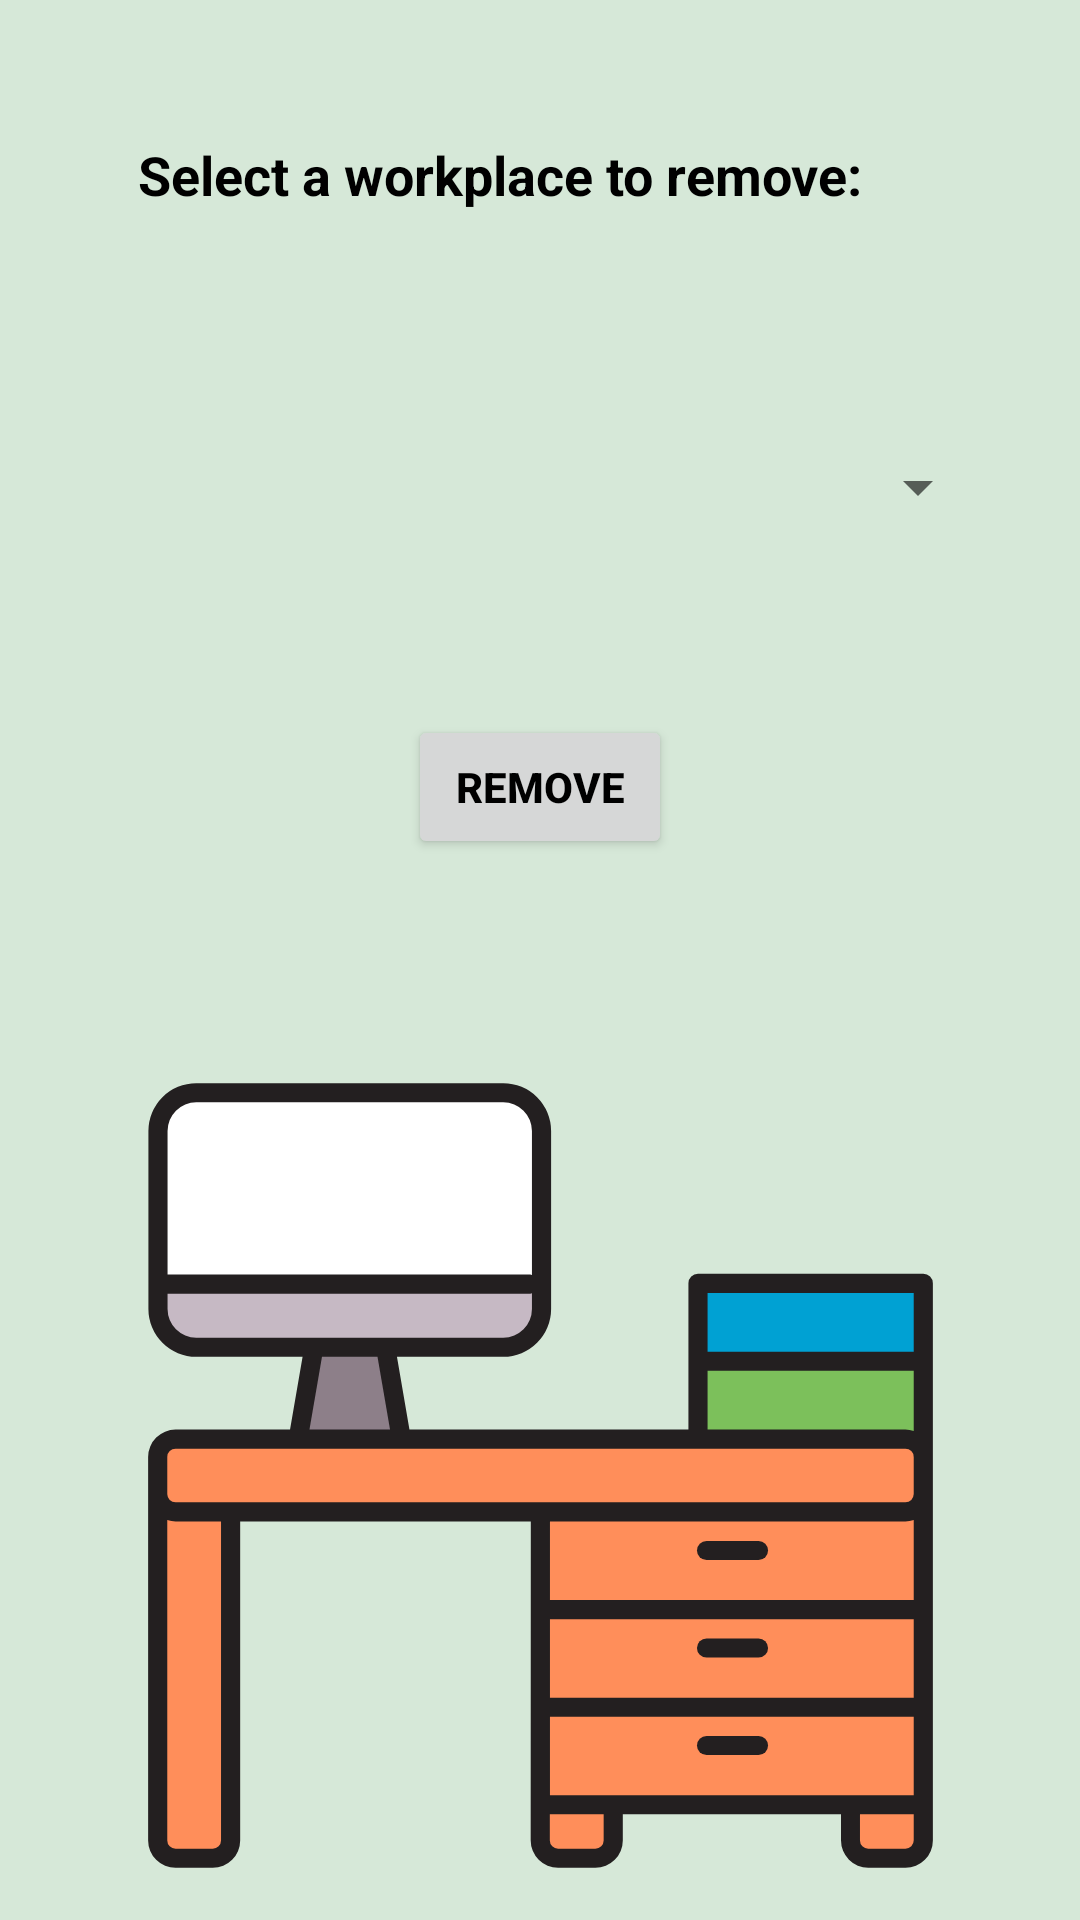

This screen was rendered from an Android layout file. Write that file and the resources it references.
<!-- AndroidManifest.xml: application theme Theme.FollowYourShifts -->
<!-- res/layout/remove_workplace_layout.xml -->
<?xml version="1.0" encoding="utf-8"?>
<LinearLayout
    xmlns:android="http://schemas.android.com/apk/res/android"
    android:layout_width="match_parent"
    android:layout_height="match_parent"
    android:orientation="vertical"
    android:gravity="center_horizontal"
    android:background="@color/light_green2">

    <TextView
        android:id="@+id/instructionsTextView"
        android:layout_width="match_parent"
        android:layout_height="wrap_content"
        android:text="Select a workplace to remove:"
        android:textSize="18sp"
        android:textColor="@color/black"
        android:layout_margin="30dp"
        android:textStyle="bold"
        android:padding="16dp" />

    <Spinner
        android:id="@+id/workplace_spinner"
        android:layout_width="match_parent"
        android:layout_height="wrap_content"
        android:layout_margin="30dp"
        android:padding="16dp" />

    <Button
        android:id="@+id/remove_button"
        android:layout_width="wrap_content"
        android:layout_height="wrap_content"
        android:layout_gravity="center_horizontal"
        android:layout_margin="30dp"
        android:textColor="@color/black"
        android:textStyle="bold"
        android:text="Remove" />

    <ImageView
        android:id="@+id/salary_image_view"
        android:layout_width="wrap_content"
        android:layout_height="351dp"
        android:layout_below="@id/workplace_list"
        android:padding="16dp"
        android:src="@drawable/workplace_table_interior_svgrepo_com" />

</LinearLayout>
<!-- resources referenced by this layout -->
<resources>
  <color name="black">#FF000000</color>
  <color name="light_green2">#D6E8D8</color>
  <!-- drawable workplace_table_interior_svgrepo_com: vector/xml drawable (drawable, 3030 chars, omitted) -->
  <style name="Theme.FollowYourShifts" parent="Theme.MaterialComponents.Light.NoActionBar">
          
          
          <item name="colorPrimary">@color/light_green</item>
          
      </style>
  <color name="light_green">#D7FFDB</color>
</resources>
